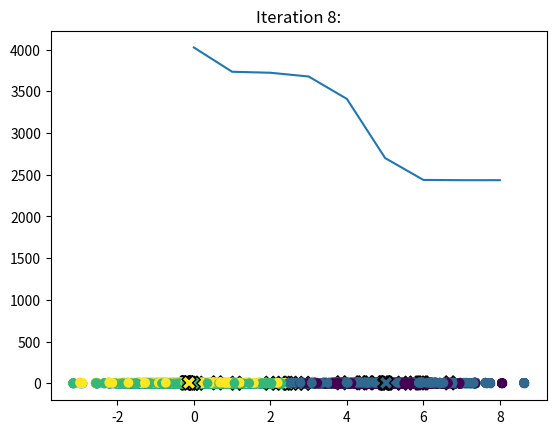

The script that saved this image:

import matplotlib.pyplot as plt
import numpy as np

# Generate a 2D dataset
X = np.concatenate([
    np.random.normal([0, 0], size=(500, 2)),
    np.random.normal([5, 5], size=(500, 2)),
    np.random.normal([5, 0], size=(500, 2)),
    np.random.normal([0, 5], size=(500, 2)),
])

# Shuffle the data
np.random.shuffle(X)
print(X.shape)

# Ploting the data to see it's clusters
plt.scatter(X[:, 0], X[:, 1], cmap='viridis')

# the actual K-Means algorithm

class KMeans():
    def __init__(self, n_clusters=8, max_iter=300):
        self.n_clusters = n_clusters
        self.max_iter = max_iter

        ######## Helper fields #########
        # stores the dataset X.
        self.X_fit_ = None
        # stores the final labels. That is, the clusters indices for all the samples
        self.labels_ = None
        # stores the final centroids.
        self.centroids = None
        # stores the labels of each iteration.
        self.labels_history = []
        # stores the centroids of each iteration.
        self.centroids_history = []
        # stores the costs of the iterations. we calculate the cost in every iteration and store it in this list.
        self.costs = []

    def fit(self, X):
        self.X_fit_ = X
        # get random prototypes (=centroids)
        self.centroids = self.X_fit_[np.random.choice(len(self.X_fit_), self.n_clusters, replace=False)]

        t = 0  # iteration counter
        while t != self.max_iter:
            # add current centroids to keep track of used centroids
            self.centroids_history.append(self.centroids)
            # keep track of cost for each iteration
            self.costs.append(self._calculate_cost(self.X_fit_))
            # assign each sample to label according to its closest centroid
            self.labels_ = self.predict(self.X_fit_)
            self.labels_history.append(self._get_labels(self.X_fit_))
            # calculate a new centroid for each cluster according to mean between all samples clusterd to that cluster
            new_centroids = np.array(
                [X[self._get_labels(self.X_fit_) == i].mean(axis=0) for i in range(self.n_clusters)])
            # check if the centroids haven't changed, then algorithm has converged
            if np.all(self.centroids == new_centroids):
                break

            # if centroids changed then update centroids
            self.centroids = new_centroids

            t += 1

    def predict(self, X):
        return np.argmin(self._get_distances(X), axis=1)

    def _get_distances(self, X):
        #  L2 norm (Euclidean distance)
        return np.linalg.norm(X[:, np.newaxis] - self.centroids, axis=2)

    def _get_labels(self, X):
        return self.labels_

    def _get_centroids(self, X, labels):
        return self.centroids

    def _calculate_cost(self, X):
        # calculate D learned in class where D is the total distance over dataset
        # from a sample to it's centroid
        return np.sum(np.min(self._get_distances(X), axis=1))

# Run the algorithm on the 2D dataset
n_clusters = 4
kmeans = KMeans(n_clusters=n_clusters)
kmeans.fit(X)
# and plot a graph of the costs as a function of the iterations
costs = kmeans.costs
plt.plot(costs)

""" the following are the results of the algorithm's runs with n_clusters = 2, 3, 4, 6, 8, 10, 20
 and the final cost  in each n_clusters.
n_clusters = 2 --> 5405.765897311589
n_clusters = 3 --> 3873.9310656015423
n_clusters = 4 --> 2493.365279597499
n_clusters = 6 --> 2250.4964023486373
n_clusters = 8 --> 2062.22696065942
n_clusters = 10 --> 1831.7764175707493
n_clusters = 20 --> 1347.7699959546637
"""

# plot the clusters and the locations of the centroids at each iteration
for i in range(len(kmeans.centroids_history)):
    centroids_list = kmeans.centroids_history
    labels_list = kmeans.labels_history
    labels = list(set(labels_list[i]))
    kmeans.centroids = centroids_list[i]
    plt.scatter(X[:, 0], X[:, 1], c=kmeans.predict(X))
    # color each centroid
    plt.scatter(centroids_list[i][:, 0], centroids_list[i][:, 1], c=labels, marker='X', edgecolors='black', s=100)
    plt.title(f"Iteration {i}:")
    plt.show()

